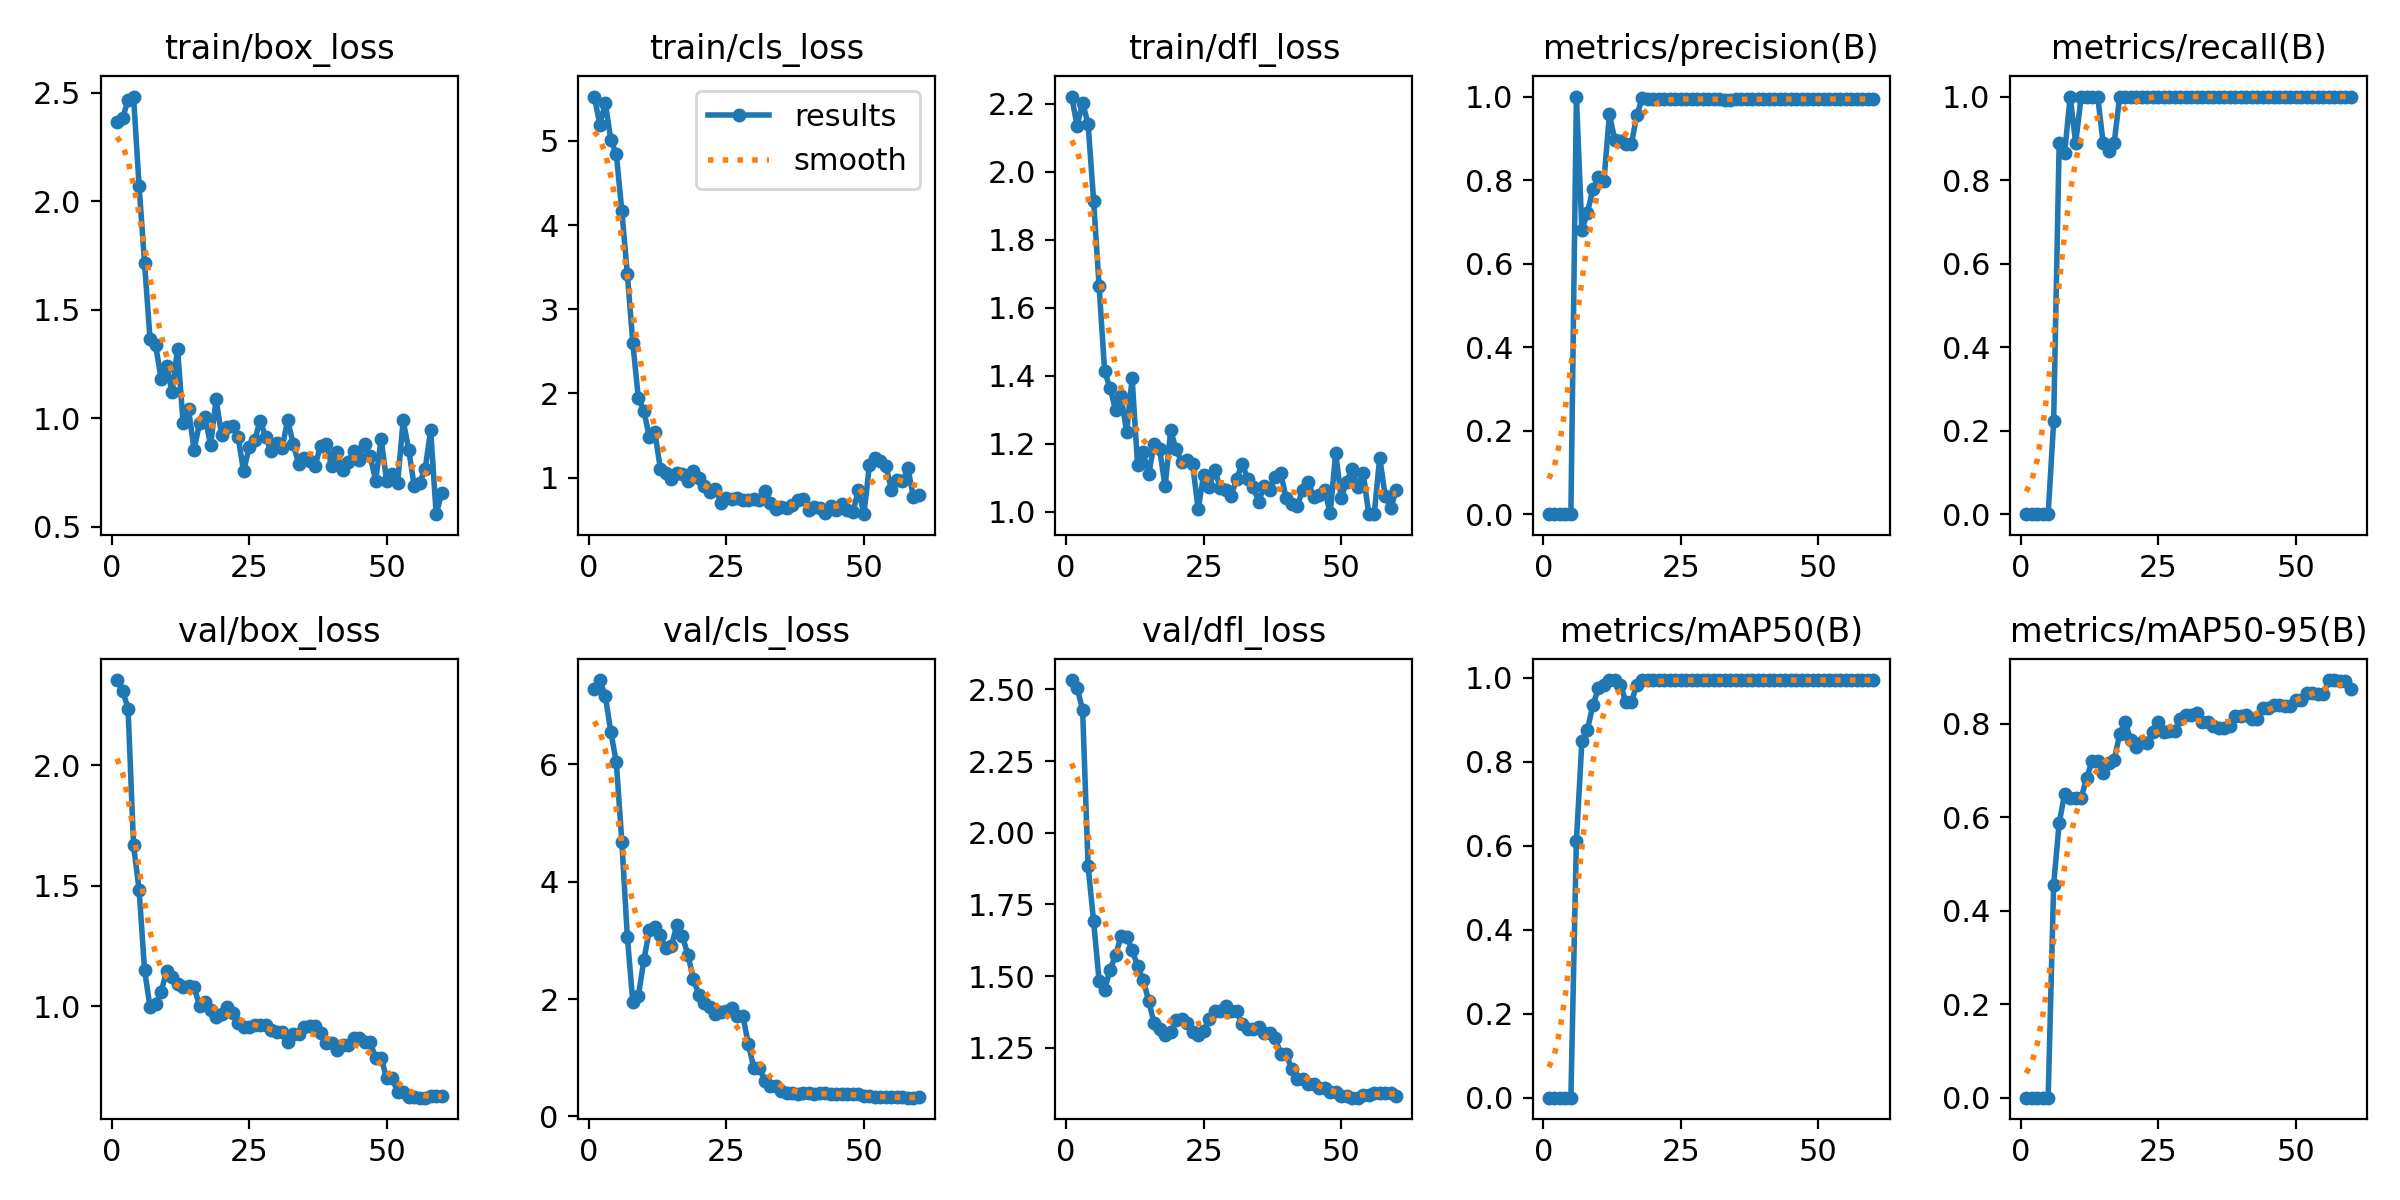

Source data for this figure (header and first rows):
epoch, time, train/box_loss, train/cls_loss, train/dfl_loss, metrics/precision(B), metrics/recall(B), metrics/mAP50(B), metrics/mAP50-95(B), val/box_loss, val/cls_loss, val/dfl_loss, lr/pg0, lr/pg1, lr/pg2
1, 3.086, 2.366, 5.527, 2.222, 0, 0, 0, 0, 2.353, 7.281, 2.533, 4.76e-06, 4.76e-06, 4.76e-06
2, 4.039, 2.383, 5.194, 2.136, 0, 0, 0, 0, 2.31, 7.434, 2.505, 1.40444e-05, 1.40444e-05, 1.40444e-05
3, 4.96, 2.465, 5.45, 2.204, 0, 0, 0, 0, 2.235, 7.159, 2.429, 2.30146e-05, 2.30146e-05, 2.30146e-05
4, 6.054, 2.482, 5.013, 2.141, 0, 0, 0, 0, 1.667, 6.549, 1.884, 3.16707e-05, 3.16707e-05, 3.16707e-05
5, 7.112, 2.071, 4.842, 1.915, 0, 0, 0, 0, 1.485, 6.031, 1.691, 4.00126e-05, 4.00126e-05, 4.00126e-05
6, 8.153, 1.714, 4.168, 1.664, 1, 0.2222, 0.6111, 0.4556, 1.151, 4.676, 1.484, 4.80403e-05, 4.80403e-05, 4.80403e-05
7, 9.223, 1.363, 3.418, 1.413, 0.6803, 0.8889, 0.8489, 0.5874, 0.9956, 3.062, 1.452, 5.57539e-05, 5.57539e-05, 5.57539e-05
8, 10.44, 1.339, 2.597, 1.363, 0.7215, 0.8654, 0.8768, 0.6505, 1.009, 1.942, 1.522, 6.31533e-05, 6.31533e-05, 6.31533e-05
9, 12.05, 1.181, 1.943, 1.3, 0.7787, 1, 0.935, 0.6408, 1.059, 2.046, 1.574, 7.02386e-05, 7.02386e-05, 7.02386e-05
10, 13.29, 1.239, 1.796, 1.339, 0.8069, 0.8889, 0.975, 0.6412, 1.147, 2.665, 1.638, 7.70097e-05, 7.70097e-05, 7.70097e-05
11, 14.31, 1.123, 1.478, 1.235, 0.7973, 1, 0.984, 0.6408, 1.123, 3.174, 1.637, 8.34666e-05, 8.34666e-05, 8.34666e-05
12, 15.35, 1.319, 1.537, 1.393, 0.9572, 1, 0.995, 0.6843, 1.094, 3.22, 1.592, 8.96094e-05, 8.96094e-05, 8.96094e-05
13, 16.48, 0.9794, 1.105, 1.136, 0.8951, 1, 0.995, 0.7199, 1.079, 3.085, 1.535, 9.5438e-05, 9.5438e-05, 9.5438e-05
14, 17.5, 1.04, 1.054, 1.175, 0.8927, 1, 0.984, 0.7201, 1.085, 2.866, 1.487, 0.000101, 0.000101, 0.000101
15, 18.47, 0.8549, 0.9816, 1.11, 0.8861, 0.8889, 0.9431, 0.694, 1.079, 2.904, 1.415, 0.0001062, 0.0001062, 0.0001062
16, 19.68, 0.9782, 1.052, 1.199, 0.8866, 0.8704, 0.9431, 0.7153, 1.004, 3.258, 1.335, 0.000111, 0.000111, 0.000111
17, 20.63, 1.004, 1.037, 1.183, 0.9563, 0.8889, 0.984, 0.7228, 1.019, 3.077, 1.315, 0.0001156, 0.0001156, 0.0001156
18, 21.67, 0.8758, 0.9596, 1.074, 0.9962, 1, 0.995, 0.7778, 0.9836, 2.752, 1.294, 0.0001199, 0.0001199, 0.0001199
19, 22.71, 1.087, 1.076, 1.239, 0.9949, 1, 0.995, 0.8036, 0.9552, 2.349, 1.304, 0.0001238, 0.0001238, 0.0001238
20, 24.3, 0.9207, 0.9921, 1.183, 0.9947, 1, 0.995, 0.7648, 0.969, 2.071, 1.346, 0.0001274, 0.0001274, 0.0001274
21, 25.57, 0.9594, 0.896, 1.146, 0.9945, 1, 0.995, 0.7506, 0.9965, 1.935, 1.352, 0.0001308, 0.0001308, 0.0001308
22, 26.53, 0.9636, 0.8238, 1.151, 0.9946, 1, 0.995, 0.7605, 0.9727, 1.856, 1.338, 0.0001338, 0.0001338, 0.0001338
23, 27.45, 0.9153, 0.8693, 1.14, 0.9945, 1, 0.995, 0.759, 0.9332, 1.753, 1.307, 0.0001364, 0.0001364, 0.0001364
24, 28.38, 0.755, 0.7022, 1.006, 0.9944, 1, 0.995, 0.7815, 0.9162, 1.778, 1.294, 0.0001388, 0.0001388, 0.0001388
25, 29.32, 0.8666, 0.7614, 1.108, 0.9945, 1, 0.995, 0.8044, 0.9165, 1.804, 1.309, 0.0001409, 0.0001409, 0.0001409
26, 30.33, 0.8981, 0.7433, 1.073, 0.9943, 1, 0.995, 0.783, 0.9238, 1.845, 1.35, 0.0001426, 0.0001426, 0.0001426
27, 31.25, 0.9886, 0.753, 1.123, 0.9942, 1, 0.995, 0.7853, 0.9248, 1.713, 1.379, 0.0001441, 0.0001441, 0.0001441
28, 32.18, 0.9138, 0.7378, 1.071, 0.9942, 1, 0.995, 0.7853, 0.9248, 1.713, 1.379, 0.0001452, 0.0001452, 0.0001452
29, 33.1, 0.8468, 0.7377, 1.065, 0.994, 1, 0.995, 0.8103, 0.9018, 1.23, 1.396, 0.000146, 0.000146, 0.000146
30, 34.51, 0.888, 0.7396, 1.046, 0.9936, 1, 0.995, 0.8181, 0.8926, 0.8226, 1.379, 0.0001465, 0.0001465, 0.0001465
31, 35.59, 0.8617, 0.7389, 1.096, 0.9936, 1, 0.995, 0.8181, 0.8926, 0.8226, 1.379, 0.0001466, 0.0001466, 0.0001466
32, 37.14, 0.9921, 0.8392, 1.141, 0.9934, 1, 0.995, 0.8226, 0.8508, 0.6111, 1.333, 0.0001465, 0.0001465, 0.0001465
33, 39.34, 0.8834, 0.6915, 1.095, 0.9926, 1, 0.995, 0.8041, 0.8842, 0.5253, 1.315, 0.000146, 0.000146, 0.000146
34, 40.29, 0.7907, 0.626, 1.072, 0.9926, 1, 0.995, 0.8041, 0.8842, 0.5253, 1.315, 0.0001453, 0.0001453, 0.0001453
35, 41.21, 0.8178, 0.6533, 1.03, 0.9932, 1, 0.995, 0.7944, 0.9137, 0.4409, 1.322, 0.0001442, 0.0001442, 0.0001442
36, 42.19, 0.8048, 0.6418, 1.075, 0.9938, 1, 0.995, 0.7911, 0.917, 0.403, 1.301, 0.0001428, 0.0001428, 0.0001428
37, 43.09, 0.7817, 0.6786, 1.065, 0.9938, 1, 0.995, 0.7911, 0.917, 0.403, 1.301, 0.0001411, 0.0001411, 0.0001411
38, 44.02, 0.8735, 0.7316, 1.103, 0.9939, 1, 0.995, 0.7948, 0.8894, 0.3871, 1.283, 0.0001391, 0.0001391, 0.0001391
39, 44.96, 0.8823, 0.7476, 1.114, 0.9937, 1, 0.995, 0.8172, 0.8469, 0.394, 1.23, 0.0001367, 0.0001367, 0.0001367
40, 45.95, 0.7811, 0.6129, 1.039, 0.9937, 1, 0.995, 0.8172, 0.8469, 0.394, 1.23, 0.0001341, 0.0001341, 0.0001341
41, 46.93, 0.8451, 0.6465, 1.021, 0.9936, 1, 0.995, 0.8179, 0.8212, 0.3889, 1.175, 0.0001311, 0.0001311, 0.0001311
42, 47.91, 0.7621, 0.6392, 1.017, 0.9935, 1, 0.995, 0.8101, 0.8404, 0.3915, 1.141, 0.0001278, 0.0001278, 0.0001278
43, 49.6, 0.7986, 0.5824, 1.063, 0.9935, 1, 0.995, 0.8101, 0.8404, 0.3915, 1.141, 0.0001242, 0.0001242, 0.0001242
44, 51, 0.8479, 0.6561, 1.087, 0.9936, 1, 0.995, 0.8327, 0.8705, 0.3754, 1.123, 0.0001203, 0.0001203, 0.0001203
45, 52.06, 0.806, 0.6193, 1.044, 0.9936, 1, 0.995, 0.8327, 0.8705, 0.3754, 1.123, 0.0001161, 0.0001161, 0.0001161
46, 53.04, 0.8805, 0.6884, 1.049, 0.9941, 1, 0.995, 0.8397, 0.8515, 0.39, 1.109, 0.0001115, 0.0001115, 0.0001115
47, 56.64, 0.8254, 0.6139, 1.064, 0.9941, 1, 0.995, 0.8397, 0.8515, 0.39, 1.109, 0.0001067, 0.0001067, 0.0001067
48, 57.62, 0.7129, 0.5886, 0.9948, 0.9943, 1, 0.995, 0.8385, 0.7864, 0.3764, 1.096, 0.0001015, 0.0001015, 0.0001015
49, 58.5, 0.9036, 0.8527, 1.173, 0.9943, 1, 0.995, 0.8385, 0.7864, 0.3764, 1.096, 9.60378e-05, 9.60378e-05, 9.60378e-05
50, 59.45, 0.7095, 0.5646, 1.04, 0.9943, 1, 0.995, 0.8512, 0.7021, 0.3528, 1.082, 9.02425e-05, 9.02425e-05, 9.02425e-05
51, 62.18, 0.7432, 1.147, 1.088, 0.9943, 1, 0.995, 0.8512, 0.7021, 0.3528, 1.082, 8.33e-05, 8.33e-05, 8.33e-05
52, 63.85, 0.7026, 1.23, 1.126, 0.9943, 1, 0.995, 0.8659, 0.6457, 0.3291, 1.076, 7.5446e-05, 7.5446e-05, 7.5446e-05
53, 64.81, 0.9902, 1.195, 1.071, 0.9943, 1, 0.995, 0.8659, 0.6457, 0.3291, 1.076, 6.7592e-05, 6.7592e-05, 6.7592e-05
54, 65.85, 0.8555, 1.142, 1.113, 0.9943, 1, 0.995, 0.8629, 0.6254, 0.3291, 1.085, 5.9738e-05, 5.9738e-05, 5.9738e-05
55, 66.75, 0.6895, 0.853, 0.9941, 0.9943, 1, 0.995, 0.8629, 0.6254, 0.3291, 1.085, 5.1884e-05, 5.1884e-05, 5.1884e-05
56, 67.66, 0.7025, 0.9697, 0.9924, 0.9941, 1, 0.995, 0.8933, 0.6215, 0.3246, 1.094, 4.403e-05, 4.403e-05, 4.403e-05
57, 68.59, 0.7669, 0.9536, 1.159, 0.9941, 1, 0.995, 0.8933, 0.6215, 0.3246, 1.094, 3.6176e-05, 3.6176e-05, 3.6176e-05
58, 69.6, 0.9448, 1.11, 1.045, 0.994, 1, 0.995, 0.8922, 0.6267, 0.3202, 1.092, 2.8322e-05, 2.8322e-05, 2.8322e-05
59, 70.62, 0.5579, 0.7672, 1.01, 0.994, 1, 0.995, 0.8922, 0.6267, 0.3202, 1.092, 2.0468e-05, 2.0468e-05, 2.0468e-05
60, 71.62, 0.6544, 0.7867, 1.063, 0.994, 1, 0.995, 0.8739, 0.6296, 0.3238, 1.084, 1.2614e-05, 1.2614e-05, 1.2614e-05
